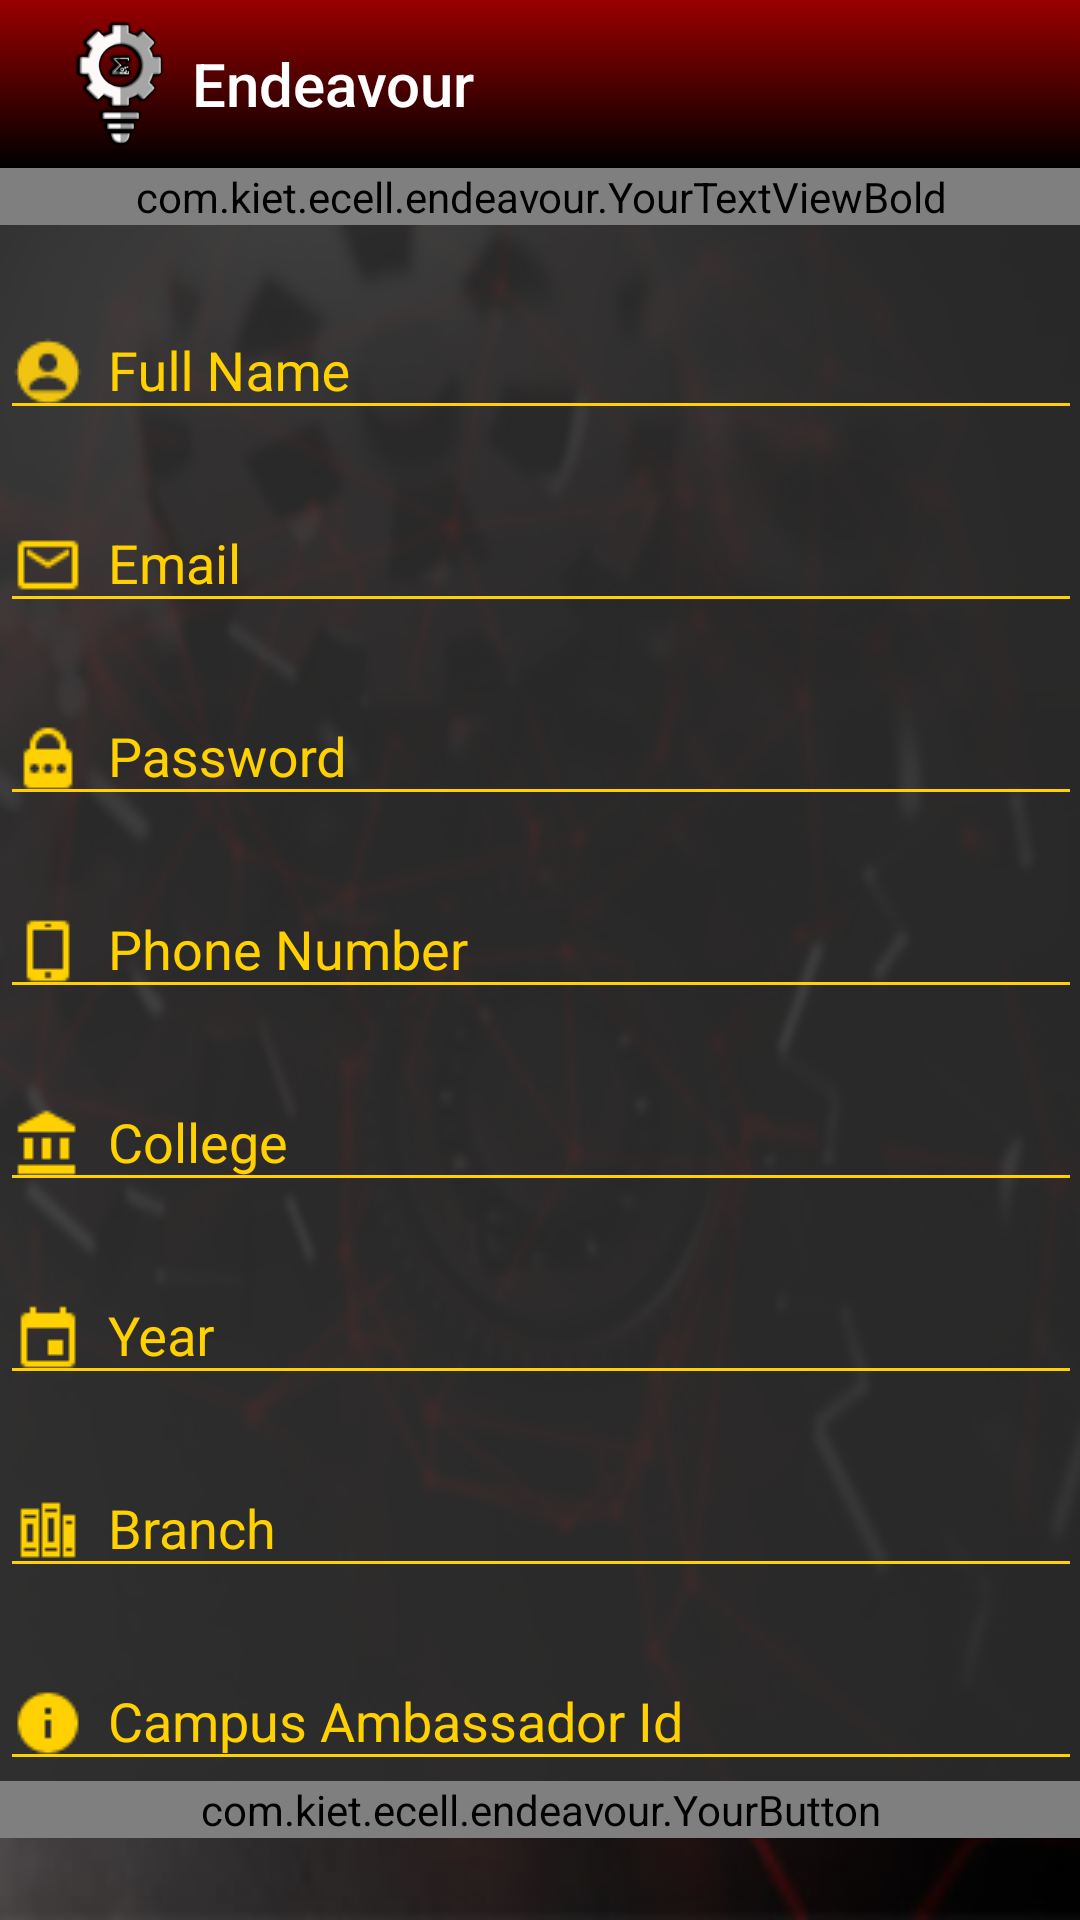

The Android layout XML behind this screen, and the referenced resources:
<!-- AndroidManifest.xml: application theme AppTheme -->
<!-- res/layout/activity_register.xml -->
<RelativeLayout xmlns:android="http://schemas.android.com/apk/res/android"
    xmlns:tools="http://schemas.android.com/tools" android:layout_width="match_parent"
    android:layout_height="match_parent"
    android:background="@drawable/backgroundmain"
    tools:context="com.kiet.ecell.endeavour.register">
    <LinearLayout
        android:id="@+id/container_toolbar"
        android:layout_width="match_parent"
        android:layout_height="wrap_content"
        android:orientation="vertical">

        <include
            android:id="@+id/toolbar"
            layout="@layout/toolbar" />
    </LinearLayout>
    <ScrollView
        android:layout_width="wrap_content"
        android:layout_height="wrap_content"
        android:layout_below="@+id/container_toolbar"
        android:paddingLeft="@dimen/activity_horizontal_margin"
        android:paddingRight="@dimen/activity_horizontal_margin"
        android:paddingTop="@dimen/activity_vertical_margin"
        android:paddingBottom="@dimen/activity_vertical_margin"
        android:layout_centerInParent="true">
        <RelativeLayout
            android:layout_width="wrap_content"
            android:background="#e62d2d2d"
            android:layout_height="wrap_content"
            >

            <com.kiet.ecell.endeavour.YourTextViewBold
                android:layout_width="match_parent"
                android:layout_height="wrap_content"
                android:gravity="center"
                android:text="REGISTRATION FORM"
                android:textStyle="bold"
                android:id="@+id/form"
                android:textColor="#ffd100"
                android:textAppearance="?android:textAppearanceLarge"
                />
    <android.support.design.widget.TextInputLayout
        android:id="@+id/input_layout_name"
        android:layout_marginTop="16dp"
        android:layout_below="@+id/form"
        android:layout_width="match_parent"
        android:layout_height="wrap_content">

        <EditText
            android:id="@+id/input_name"
            android:layout_width="match_parent"
            android:layout_height="wrap_content"
            android:textColor="#DCDCDC"
            android:singleLine="true"
            android:drawableLeft="@drawable/name"
            android:drawablePadding="8dp"
            android:hint="Full Name" />
    </android.support.design.widget.TextInputLayout>
    <android.support.design.widget.TextInputLayout
        android:id="@+id/input_layout_email"
        android:layout_width="match_parent"
        android:layout_below="@+id/input_layout_name"
        android:layout_marginTop="12dp"
        android:layout_height="wrap_content">

        <EditText
            android:id="@+id/input_email"
            android:layout_width="match_parent"
            android:textColor="#DCDCDC"
            android:layout_height="wrap_content"
            android:singleLine="true"
            android:drawableLeft="@drawable/email"
            android:drawablePadding="8dp"
            android:inputType="textEmailAddress"
            android:hint="Email" />
    </android.support.design.widget.TextInputLayout>
    <android.support.design.widget.TextInputLayout
        android:id="@+id/input_layout_pass"
        android:layout_width="match_parent"
        android:layout_below="@+id/input_layout_email"
        android:layout_marginTop="12dp"
        android:layout_height="wrap_content">

        <EditText
            android:id="@+id/input_pass"
            android:layout_width="match_parent"
            android:textColor="#DCDCDC"
            android:drawableLeft="@drawable/password"
            android:drawablePadding="8dp"
            android:layout_height="wrap_content"
            android:singleLine="true"
            android:inputType="textPassword"
            android:hint="Password" />
    </android.support.design.widget.TextInputLayout>
    <android.support.design.widget.TextInputLayout
        android:id="@+id/input_layout_phone"
        android:layout_width="match_parent"
        android:layout_below="@+id/input_layout_pass"
        android:layout_marginTop="12dp"
        android:layout_height="wrap_content">

        <EditText
            android:id="@+id/input_phone"
            android:layout_width="match_parent"
            android:drawableLeft="@drawable/mobile"
            android:layout_height="wrap_content"
            android:textColor="#DCDCDC"
            android:singleLine="true"
            android:drawablePadding="8dp"
            android:inputType="number"
            android:hint="Phone Number" />
    </android.support.design.widget.TextInputLayout>
    <android.support.design.widget.TextInputLayout
        android:id="@+id/input_layout_college"
        android:layout_width="match_parent"
        android:layout_below="@+id/input_layout_phone"
        android:layout_marginTop="12dp"
        android:layout_height="wrap_content">

        <EditText
            android:id="@+id/input_college"
            android:layout_width="match_parent"
            android:layout_height="wrap_content"
            android:singleLine="true"
            android:textColor="#DCDCDC"
            android:drawableLeft="@drawable/college"
            android:drawablePadding="8dp"
            android:hint="College" />
    </android.support.design.widget.TextInputLayout>
    <android.support.design.widget.TextInputLayout
        android:id="@+id/input_layout_year"
        android:layout_width="match_parent"
        android:layout_below="@+id/input_layout_college"
        android:layout_marginTop="12dp"
        android:layout_height="wrap_content">

        <EditText
            android:id="@+id/input_year"
            android:layout_width="match_parent"
            android:layout_height="wrap_content"
            android:inputType="number"
            android:drawableLeft="@drawable/year"
            android:drawablePadding="8dp"
            android:singleLine="true"
            android:textColor="#DCDCDC"
            android:hint="Year" />
    </android.support.design.widget.TextInputLayout>
    <android.support.design.widget.TextInputLayout
        android:id="@+id/input_layout_branch"
        android:layout_width="match_parent"
        android:layout_below="@+id/input_layout_year"
        android:layout_marginTop="12dp"
        android:layout_height="wrap_content">

        <EditText
            android:id="@+id/input_branch"
            android:layout_width="match_parent"
            android:layout_height="wrap_content"
            android:singleLine="true"
            android:textColor="#DCDCDC"
            android:drawableLeft="@drawable/branch"
            android:drawablePadding="8dp"
            android:hint="Branch" />
    </android.support.design.widget.TextInputLayout>
    <android.support.design.widget.TextInputLayout
        android:id="@+id/input_layout_brand"
        android:layout_width="match_parent"
        android:layout_below="@+id/input_layout_branch"
        android:layout_marginTop="12dp"
        android:layout_height="wrap_content">

        <EditText
            android:id="@+id/input_brand"
            android:layout_width="match_parent"
            android:layout_height="wrap_content"
            android:singleLine="true"
            android:textColor="#DCDCDC"
            android:drawableLeft="@drawable/campus"
            android:drawablePadding="8dp"
            android:hint="Campus Ambassador Id" />
    </android.support.design.widget.TextInputLayout>
            <com.kiet.ecell.endeavour.YourButton
                android:layout_width="match_parent"
                android:layout_height="wrap_content"
                android:background="@drawable/buttoncurve"
                android:textColor="#191919"
                android:layout_centerInParent="true"
                android:layout_below="@+id/input_layout_brand"
                android:text="Submit"
                android:textSize="34sp"
                />
        </RelativeLayout>
    </ScrollView>
</RelativeLayout>
<!-- res/layout/toolbar.xml (included above) -->
<?xml version="1.0" encoding="utf-8"?>
<android.support.v7.widget.Toolbar xmlns:android="http://schemas.android.com/apk/res/android"
    xmlns:local="http://schemas.android.com/apk/res-auto"
    android:id="@+id/toolbar"
    android:layout_width="match_parent"
    android:layout_height="wrap_content"
    android:minHeight="?attr/actionBarSize"
    android:title="Endeavour"
    android:logo="@mipmap/ic_launcher"
    android:background="@drawable/tinttedactionbar"
    local:theme="@style/ThemeOverlay.AppCompat.Dark.ActionBar"
    local:popupTheme="@style/ThemeOverlay.AppCompat.Light" />
<!-- resources referenced by this layout -->
<resources>
  <!-- drawable backgroundmain: jpg bitmap (drawable, 55899 bytes) -->
  <!-- drawable branch: png bitmap (drawable, 189 bytes) -->
  <!-- drawable buttoncurve (drawable) -->
  <?xml version="1.0" encoding="utf-8"?>
  <shape xmlns:android="http://schemas.android.com/apk/res/android">
      <solid android:color="#ffd100"/>
      <corners         android:topLeftRadius="8dp"
          android:topRightRadius="8dp"
          android:bottomLeftRadius="8dp"
          android:bottomRightRadius="8dp"/>
  </shape>
  <!-- drawable campus: png bitmap (drawable, 373 bytes) -->
  <!-- drawable college: png bitmap (drawable, 272 bytes) -->
  <!-- drawable email: png bitmap (drawable, 359 bytes) -->
  <!-- drawable mobile: png bitmap (drawable, 242 bytes) -->
  <!-- drawable name: png bitmap (drawable, 649 bytes) -->
  <!-- drawable password: png bitmap (drawable, 411 bytes) -->
  <!-- drawable tinttedactionbar (drawable) -->
  <?xml version="1.0" encoding="utf-8"?>
  <shape xmlns:android="http://schemas.android.com/apk/res/android" android:shape="rectangle">
  <gradient android:startColor="#000000"
      android:endColor="#990000"
      android:angle="90"
      android:type="linear"></gradient>
  </shape>
  <!-- drawable year: png bitmap (drawable, 245 bytes) -->
  <!-- mipmap ic_launcher: png bitmap (mipmap-hdpi, 4822 bytes) -->
  <style name="AppTheme" parent="MyMaterialTheme.Base">
      </style>
  <style name="MyMaterialTheme.Base" parent="Theme.AppCompat.Light.DarkActionBar">
          
          <item name="windowNoTitle">true</item>
          <item name="windowActionBar">false</item>
          <item name="colorPrimaryDark">#7a0000</item>
          <item name="colorPrimary">#000000</item>
          <item name="android:textColorHint">#ffd100</item>
          <item name="colorControlNormal">#ffd100</item>
          <item name="android:activatedBackgroundIndicator">@drawable/drawer_list_selector</item>
      </style>
  <!-- drawable drawer_list_selector (drawable) -->
  <?xml version="1.0" encoding="utf-8"?>
  <selector xmlns:android="http://schemas.android.com/apk/res/android">
      <item android:state_pressed="true" android:drawable="@drawable/main_red" />
      <item android:state_activated="true" android:drawable="@drawable/main_red" />
      <item android:drawable="@android:color/transparent" />
  </selector>
  <!-- drawable main_red (drawable) -->
  <?xml version="1.0" encoding="utf-8"?>
  <shape xmlns:android="http://schemas.android.com/apk/res/android">
      <solid android:color="#4c0000"/>
  </shape>
</resources>
